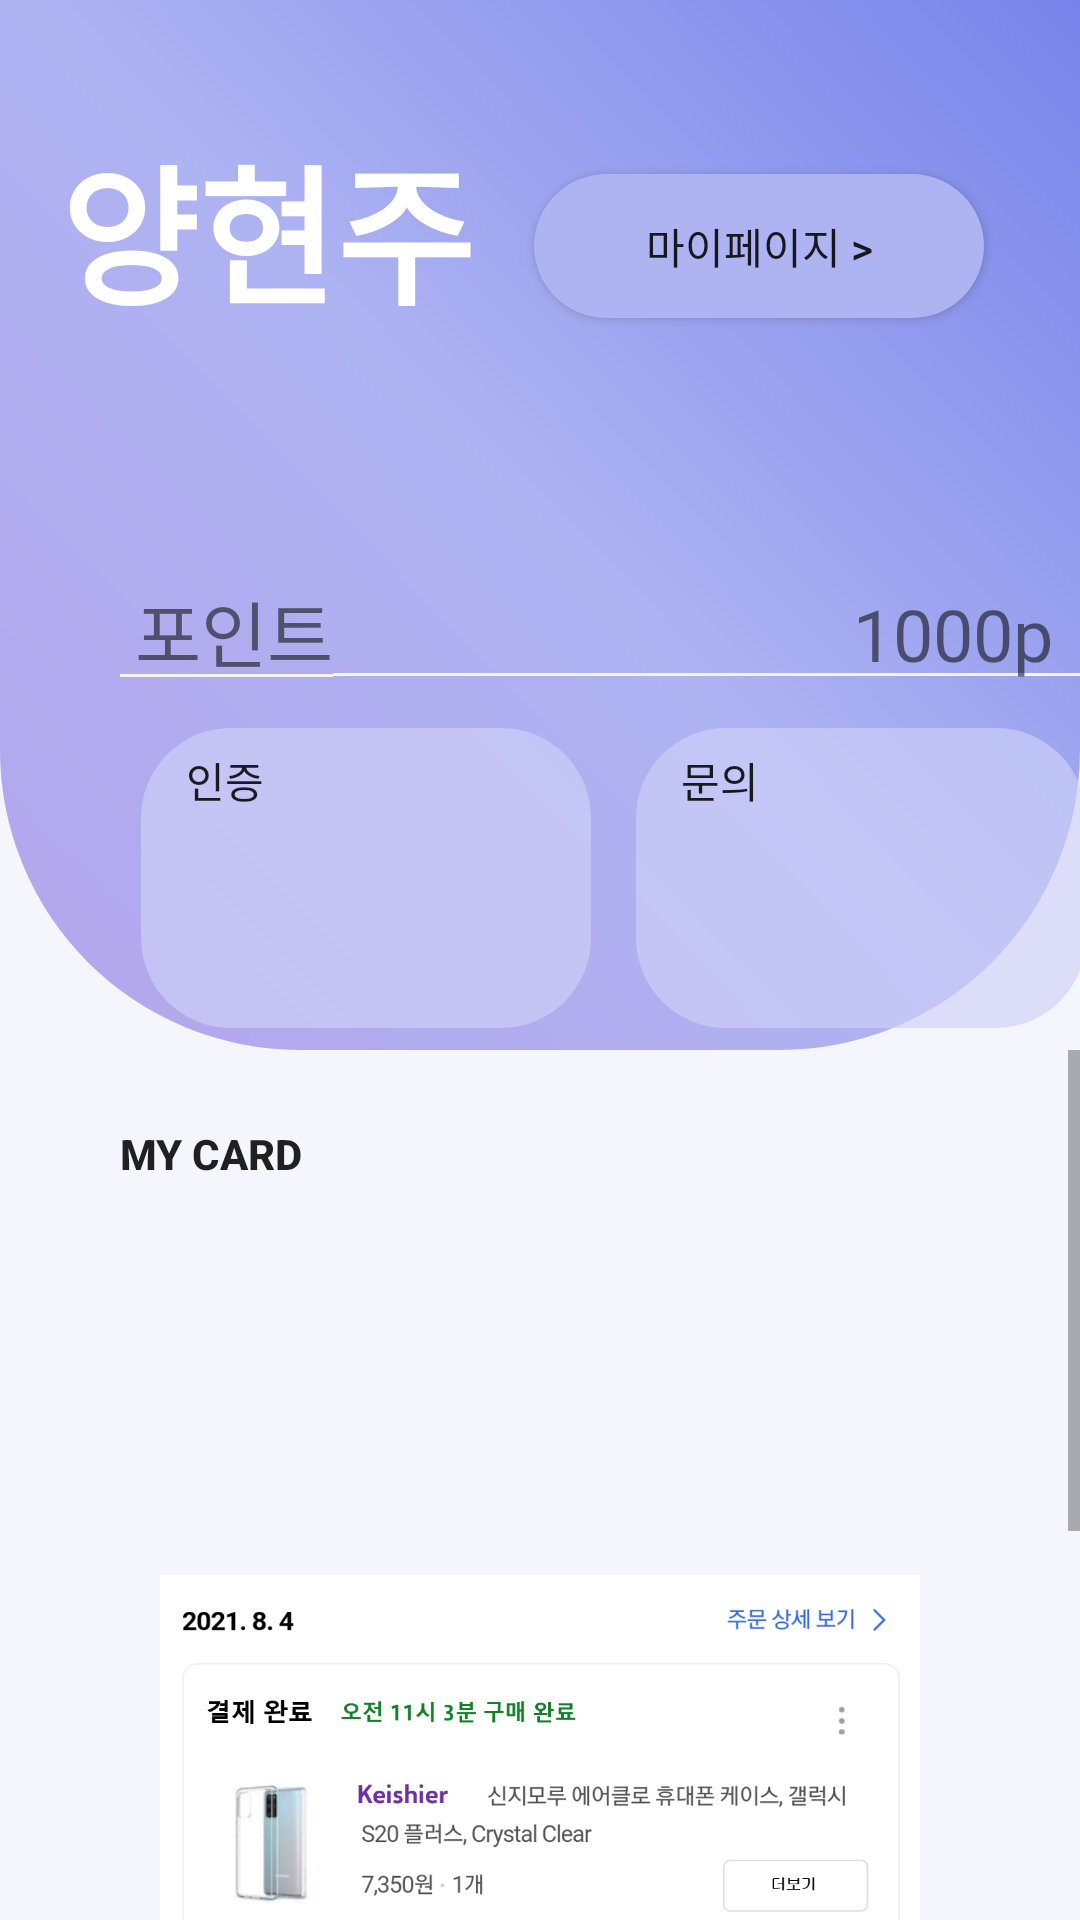

Layout XML and referenced resources for this Android screen:
<!-- AndroidManifest.xml: application theme Theme.AppCompat.Light.NoActionBar -->
<!-- res/layout/activity_realmain.xml -->
<?xml version="1.0" encoding="utf-8"?>
<androidx.constraintlayout.widget.ConstraintLayout xmlns:android="http://schemas.android.com/apk/res/android"
    xmlns:app="http://schemas.android.com/apk/res-auto"
    xmlns:tools="http://schemas.android.com/tools"
    android:layout_width="match_parent"
    android:layout_height="match_parent"
    android:background="#F5F6FD">

    <LinearLayout
        android:layout_width="match_parent"
        android:layout_height="match_parent"
        android:orientation="vertical">

        <LinearLayout
            android:layout_width="match_parent"
            android:layout_height="350dp"
            android:background="@drawable/gradient"
            android:orientation="vertical">

            <LinearLayout
                android:layout_width="match_parent"
                android:layout_height="wrap_content"
                android:orientation="horizontal">

                <TextView
                    android:id="@+id/mainNameText"
                    android:layout_width="wrap_content"
                    android:layout_height="wrap_content"
                    android:layout_marginStart="20dp"
                    android:layout_marginLeft="20dp"
                    android:layout_marginTop="40dp"
                    android:text="양현주"
                    android:textColor="#FFFFFF"
                    android:textSize="50sp"
                    android:textStyle="bold" />

                <Button
                    android:id="@+id/moveMypageButton"
                    android:layout_width="150dp"
                    android:layout_height="wrap_content"
                    android:layout_marginStart="20dp"
                    android:layout_marginLeft="20dp"
                    android:layout_marginTop="30dp"
                    android:background="@drawable/radius"
                    android:text="마이페이지 >" />
            </LinearLayout>

            <LinearLayout
                android:layout_width="match_parent"
                android:layout_height="wrap_content"
                android:orientation="horizontal">

                <TextView
                    android:id="@+id/textView5"
                    android:layout_width="wrap_content"
                    android:layout_height="wrap_content"
                    android:layout_marginStart="40dp"
                    android:layout_marginLeft="40dp"
                    android:layout_marginTop="80dp"
                    android:background="@drawable/point"
                    android:paddingLeft="5dp"
                    android:text="포인트"
                    android:textSize="24sp" />

                <TextView
                    android:id="@+id/pointTextBox"
                    android:layout_width="250dp"
                    android:layout_height="wrap_content"
                    android:layout_marginTop="80dp"
                    android:background="@drawable/point"
                    android:gravity="right"
                    android:paddingRight="10dp"
                    android:text="1000p"
                    android:textSize="24sp" />

                <Button
                    android:id="@+id/button3"
                    android:layout_width="match_parent"
                    android:layout_height="wrap_content"
                    android:layout_gravity="center"
                    android:layout_marginTop="40dp"
                    android:layout_marginEnd="20dp"
                    android:layout_marginRight="20dp"
                    android:background="#00FFFFFF"
                    android:text=">"
                    android:textSize="24sp"
                    android:textStyle="bold" />

            </LinearLayout>

            <LinearLayout
                android:layout_width="match_parent"
                android:layout_height="wrap_content"
                android:orientation="horizontal">

                <Button
                    android:id="@+id/certifyButton"
                    android:layout_width="150dp"
                    android:layout_height="100dp"
                    android:layout_marginStart="47dp"
                    android:layout_marginLeft="47dp"
                    android:layout_marginTop="15dp"
                    android:background="@drawable/maintextbox"
                    android:gravity="start"
                    android:paddingLeft="15dp"
                    android:paddingTop="7dp"
                    android:text="인증" />

                <Button
                    android:id="@+id/button6"
                    android:layout_width="150dp"
                    android:layout_height="100dp"
                    android:layout_marginStart="15dp"
                    android:layout_marginLeft="15dp"
                    android:layout_marginTop="15dp"
                    android:background="@drawable/maintextbox"
                    android:gravity="start"
                    android:paddingLeft="15dp"
                    android:paddingTop="7dp"
                    android:text="문의" />

            </LinearLayout>

        </LinearLayout>

        <ScrollView
            android:layout_width="match_parent"
            android:layout_height="match_parent">

            <LinearLayout
                android:layout_width="match_parent"
                android:layout_height="wrap_content"
                android:orientation="vertical">

                <LinearLayout
                    android:layout_width="match_parent"
                    android:layout_height="20dp"
                    android:orientation="vertical"></LinearLayout>

                <Button
                    android:id="@+id/button7"
                    android:layout_width="300dp"
                    android:layout_height="140dp"
                    android:layout_gravity="center"
                    android:background="@drawable/card"
                    android:gravity="top"
                    android:paddingLeft="10dp"
                    android:paddingTop="5dp"
                    android:text="My Card"
                    android:textStyle="bold" />

                <ImageView
                    android:id="@+id/imageView4"
                    android:layout_width="300dp"
                    android:layout_height="350dp"
                    android:layout_gravity="center"
                    android:layout_marginTop="15dp"
                    app:srcCompat="@drawable/pay" />

            </LinearLayout>
        </ScrollView>

    </LinearLayout>

</androidx.constraintlayout.widget.ConstraintLayout>
<!-- resources referenced by this layout -->
<resources>
  <!-- drawable gradient (drawable) -->
  <?xml version="1.0" encoding="utf-8"?>
  <shape xmlns:android="http://schemas.android.com/apk/res/android">
      <gradient
          android:angle="45"
          android:startColor = "#B5A5EC"
          android:centerColor = "#AEB3F2"
          android:endColor = "#7884EA"/>
  
      <corners android:bottomLeftRadius="100dp"
          android:bottomRightRadius="100dp"
          />
  </shape>
  <!-- drawable maintextbox (drawable) -->
  <?xml version="1.0" encoding="utf-8"?>
  <shape xmlns:android="http://schemas.android.com/apk/res/android">
  
      <gradient
          android:angle="45"
          android:startColor = "#A6CED1F7"
          android:centerColor = "#A6CED1F7"
          android:endColor = "#A6CED1F7"
          />
  
      <corners android:bottomLeftRadius="30dp"
          android:topLeftRadius="30dp"
          android:topRightRadius="30dp"
          android:bottomRightRadius="30dp"
          />
  </shape>
  <!-- drawable pay: png bitmap (drawable, 247237 bytes) -->
  <!-- drawable point (drawable) -->
  <?xml version="1.0" encoding="utf-8"?>
  <layer-list xmlns:android="http://schemas.android.com/apk/res/android">
      <item
          android:bottom="2dp"
          android:left="-2dp"
          android:right="-2dp"
          android:top="-2dp">
          <shape android:shape="rectangle" >
  
              
              <stroke
                  android:width="1dp"
                  android:color="#F5F5F5" />
  
          </shape>
      </item>
  
  </layer-list>
  <!-- drawable radius (drawable) -->
  <?xml version="1.0" encoding="utf-8"?>
  <shape xmlns:android="http://schemas.android.com/apk/res/android">
  
      <gradient
          android:angle="45"
          android:startColor = "#AEB3F2"
          android:centerColor = "#AEB3F2"
          android:endColor = "#AEB3F2"
      />
  
      <corners android:bottomLeftRadius="30dp"
          android:topLeftRadius="30dp"
          android:topRightRadius="30dp"
          android:bottomRightRadius="30dp"
          />
  </shape>
</resources>
